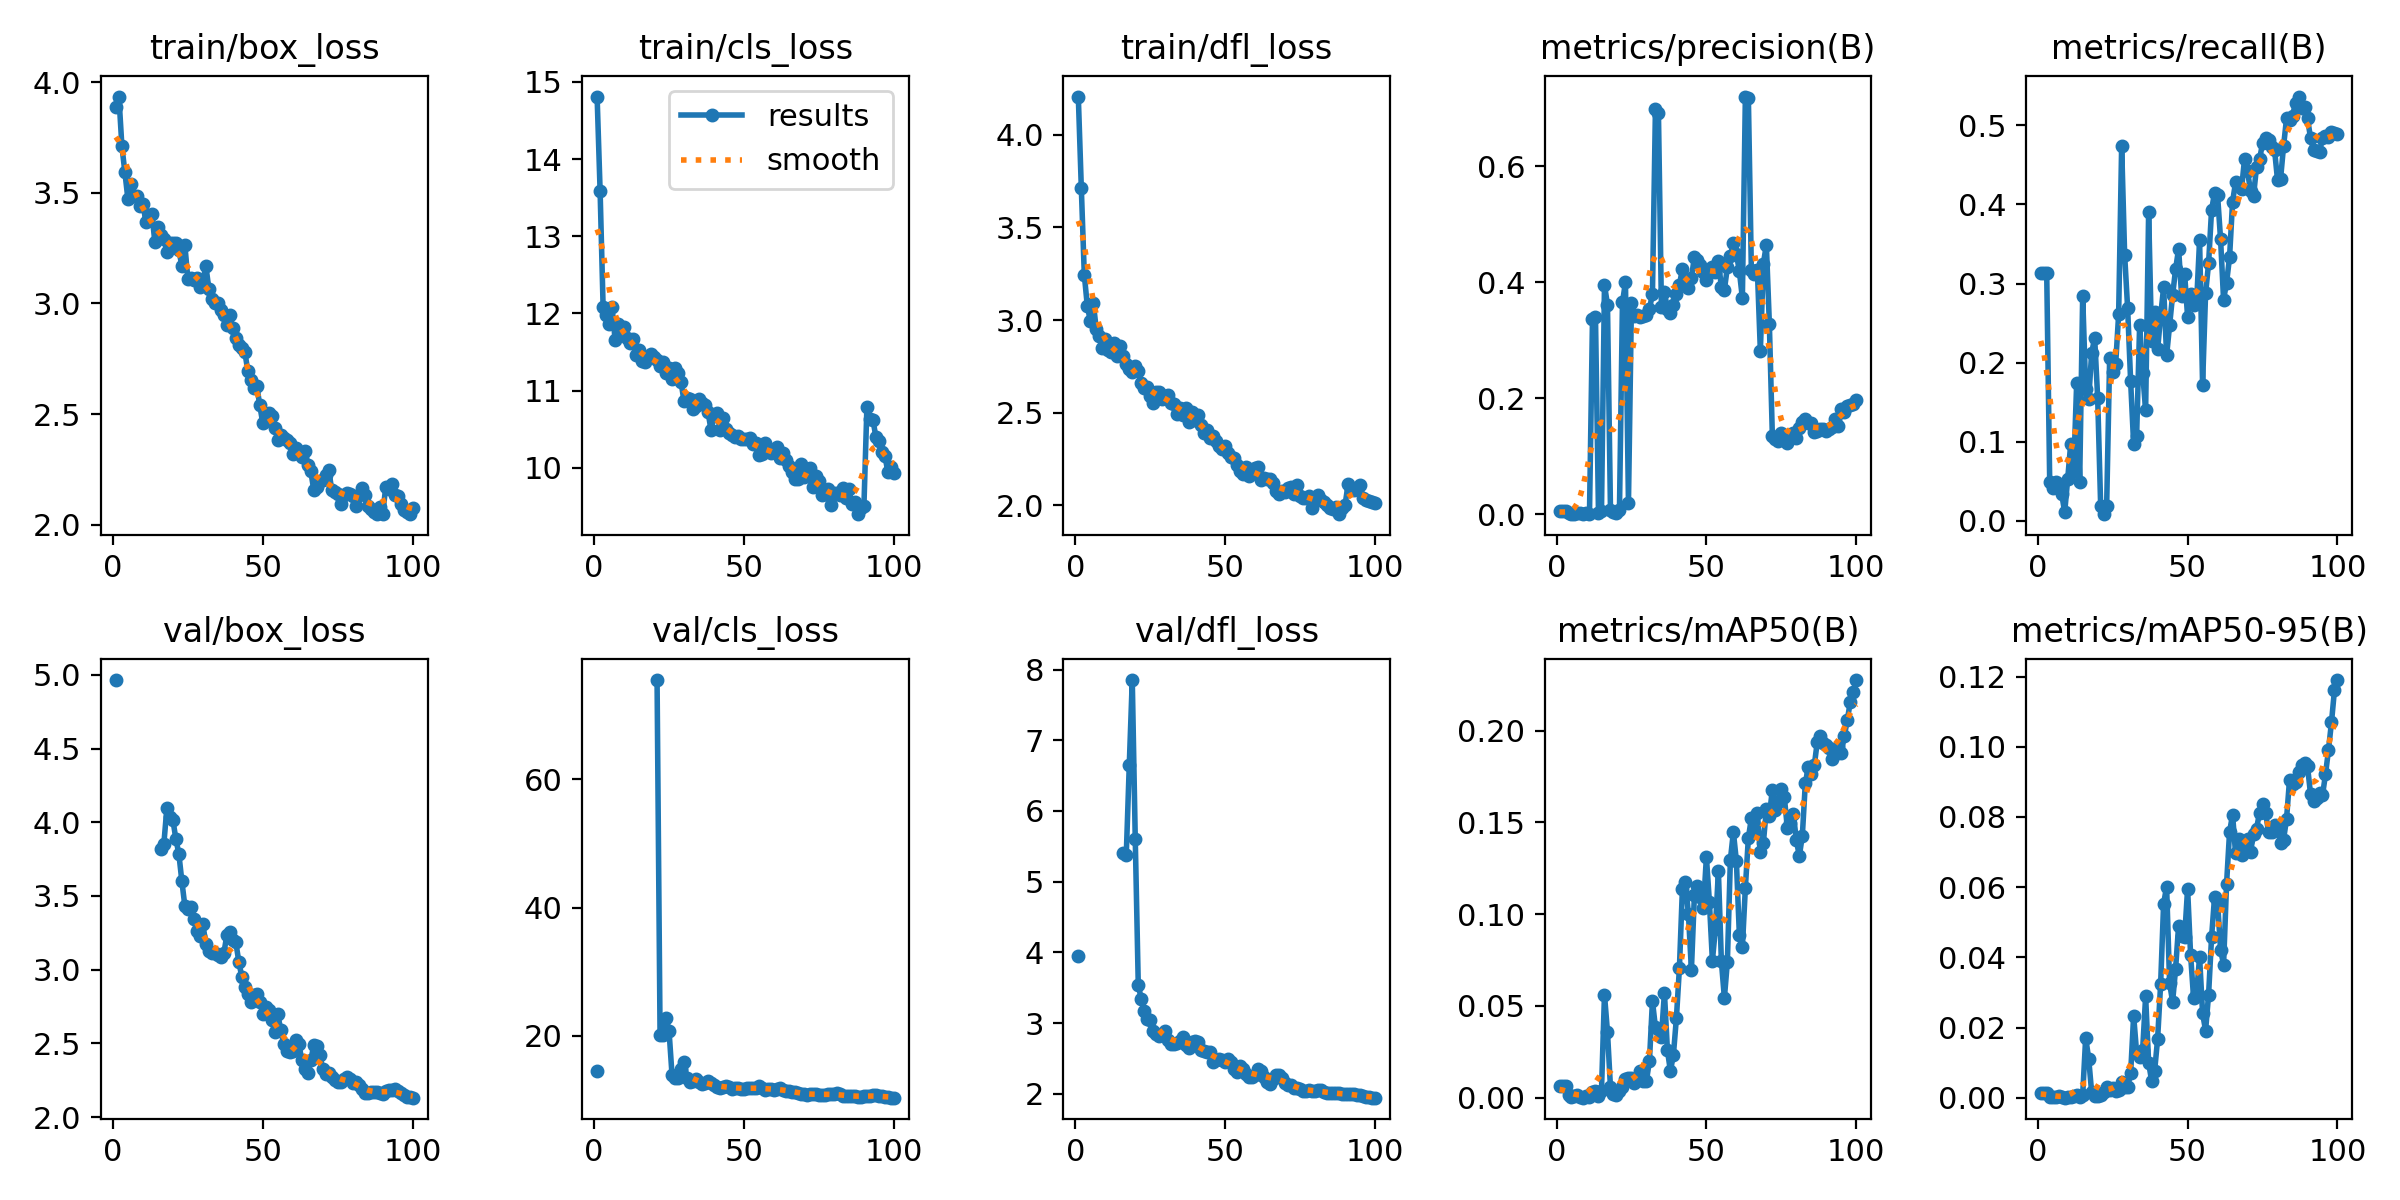

Values plotted in this chart, from the file beside it:
epoch, time, train/box_loss, train/cls_loss, train/dfl_loss, metrics/precision(B), metrics/recall(B), metrics/mAP50(B), metrics/mAP50-95(B), val/box_loss, val/cls_loss, val/dfl_loss, lr/pg0, lr/pg1, lr/pg2
1, 2.553, 3.889, 14.81, 4.205, 0.00471, 0.3135, 0.00615, 0.00144, 4.965, 14.58, 3.953, 0.0937, 0.0007, 0.0007
2, 4.946, 3.934, 13.59, 3.714, 0.00471, 0.3135, 0.00615, 0.00144, nan, nan, nan, 0.08649, 0.001485, 0.001485
3, 7.338, 3.71, 12.09, 3.245, 0.00471, 0.3135, 0.00615, 0.00144, nan, nan, nan, 0.07925, 0.002254, 0.002254
4, 9.694, 3.592, 11.98, 3.076, 0.00258, 0.04938, 0.00148, 0.00034, nan, nan, nan, 0.07201, 0.003008, 0.003008
5, 11.99, 3.472, 11.87, 2.996, 0.0004, 0.04115, 0.00033, 7e-05, nan, nan, nan, 0.06475, 0.003746, 0.003746
6, 14.27, 3.54, 12.08, 3.093, 0.00087, 0.04938, 0.00069, 0.00024, nan, nan, nan, 0.05747, 0.004467, 0.004467
7, 16.5, 3.483, 11.66, 2.949, 0.00259, 0.04652, 0.0014, 0.00057, nan, nan, nan, 0.05017, 0.005173, 0.005173
8, 18.73, 3.487, 11.86, 2.912, 0.00122, 0.03385, 0.00055, 0.00015, nan, nan, nan, 0.04286, 0.005863, 0.005863
9, 20.97, 3.44, 11.77, 2.851, 4e-05, 0.01075, 2e-05, 2e-05, nan, nan, nan, 0.03554, 0.006538, 0.006538
10, 23.24, 3.451, 11.82, 2.897, 0.00188, 0.05283, 0.00066, 0.00019, nan, nan, nan, 0.0282, 0.007196, 0.007196
11, 25.52, 3.369, 11.69, 2.841, 0.00039, 0.09677, 0.00024, 9e-05, nan, nan, nan, 0.02084, 0.007839, 0.007839
12, 27.8, 3.395, 11.62, 2.83, 0.3368, 0.06266, 0.00301, 0.0006, nan, nan, nan, 0.01347, 0.008465, 0.008465
13, 30.11, 3.406, 11.67, 2.877, 0.3406, 0.1743, 0.00362, 0.00067, nan, nan, nan, 0.008812, 0.008812, 0.008812
14, 32.42, 3.276, 11.47, 2.806, 0.00249, 0.04938, 0.00119, 0.00026, nan, nan, nan, 0.008713, 0.008713, 0.008713
15, 34.73, 3.346, 11.52, 2.861, 0.00509, 0.2841, 0.00387, 0.0008, nan, nan, nan, 0.008614, 0.008614, 0.008614
16, 37.04, 3.308, 11.39, 2.806, 0.3954, 0.167, 0.05617, 0.01709, 3.819, inf, 5.4, 0.008515, 0.008515, 0.008515
17, 39.47, 3.292, 11.37, 2.764, 0.3617, 0.1537, 0.03585, 0.01116, 3.855, inf, 5.376, 0.008416, 0.008416, 0.008416
18, 41.76, 3.231, 11.43, 2.736, 0.00805, 0.2123, 0.0057, 0.0015, 4.096, inf, 6.648, 0.008317, 0.008317, 0.008317
19, 44.06, 3.273, 11.48, 2.719, 0.00326, 0.2313, 0.00218, 0.0005, 4.035, inf, 7.851, 0.008218, 0.008218, 0.008218
20, 46.37, 3.272, 11.44, 2.752, 0.00235, 0.1553, 0.00159, 0.00042, 4.017, inf, 5.598, 0.008119, 0.008119, 0.008119
21, 48.68, 3.271, 11.4, 2.724, 0.00737, 0.01898, 0.00339, 0.00077, 3.887, 75.51, 3.542, 0.00802, 0.00802, 0.00802
22, 51, 3.241, 11.32, 2.658, 0.3656, 0.00823, 0.00597, 0.00173, 3.785, 20.16, 3.336, 0.007921, 0.007921, 0.007921
23, 53.34, 3.17, 11.37, 2.631, 0.4, 0.01898, 0.01041, 0.00307, 3.6, 20.07, 3.173, 0.007822, 0.007822, 0.007822
24, 55.67, 3.263, 11.23, 2.639, 0.0195, 0.2059, 0.01052, 0.00214, 3.432, 22.82, 3.054, 0.007723, 0.007723, 0.007723
25, 58, 3.112, 11.29, 2.592, 0.3641, 0.1885, 0.01087, 0.0028, 3.412, 20.73, 3.044, 0.007624, 0.007624, 0.007624
26, 60.33, 3.113, 11.15, 2.552, 0.3418, 0.1977, 0.00827, 0.00193, 3.423, 13.85, 2.888, 0.007525, 0.007525, 0.007525
27, 62.67, 3.105, 11.29, 2.609, 0.3436, 0.2612, 0.00953, 0.00234, 3.345, 13.39, 2.849, 0.007426, 0.007426, 0.007426
28, 65.02, 3.113, 11.23, 2.613, 0.3401, 0.4739, 0.01464, 0.00451, 3.259, 13.41, 2.82, 0.007327, 0.007327, 0.007327
29, 67.35, 3.073, 11.11, 2.576, 0.3425, 0.3362, 0.00905, 0.00302, 3.227, 14.78, 2.828, 0.007228, 0.007228, 0.007228
30, 69.62, 3.094, 10.86, 2.592, 0.3441, 0.2686, 0.00933, 0.00306, 3.309, 15.92, 2.888, 0.007129, 0.007129, 0.007129
31, 71.93, 3.171, 10.9, 2.596, 0.3544, 0.1762, 0.01997, 0.00696, 3.173, 13.37, 2.763, 0.00703, 0.00703, 0.00703
32, 74.24, 3.065, 10.89, 2.552, 0.3796, 0.09677, 0.05264, 0.02337, 3.127, 12.83, 2.706, 0.006931, 0.006931, 0.006931
33, 76.68, 3.019, 10.76, 2.547, 0.699, 0.1075, 0.03837, 0.0128, 3.112, 13, 2.704, 0.006832, 0.006832, 0.006832
34, 78.99, 3.001, 10.8, 2.496, 0.6927, 0.2473, 0.03739, 0.01166, 3.11, 13.19, 2.72, 0.006733, 0.006733, 0.006733
35, 81.32, 3.003, 10.89, 2.527, 0.3573, 0.1869, 0.03325, 0.01359, 3.099, 12.73, 2.743, 0.006634, 0.006634, 0.006634
36, 83.64, 2.97, 10.84, 2.488, 0.384, 0.1398, 0.05719, 0.02885, 3.084, 12.41, 2.798, 0.006535, 0.006535, 0.006535
37, 86.1, 2.947, 10.82, 2.525, 0.3535, 0.39, 0.02582, 0.01, 3.11, 12.59, 2.694, 0.006436, 0.006436, 0.006436
38, 88.43, 2.904, 10.72, 2.449, 0.3478, 0.2274, 0.01451, 0.00478, 3.233, 12.91, 2.653, 0.006337, 0.006337, 0.006337
39, 90.75, 2.945, 10.49, 2.504, 0.3603, 0.2638, 0.02347, 0.00763, 3.258, 12.61, 2.736, 0.006238, 0.006238, 0.006238
40, 93.12, 2.889, 10.68, 2.46, 0.38, 0.2167, 0.04355, 0.01678, 3.203, 12.25, 2.747, 0.006139, 0.006139, 0.006139
41, 95.49, 2.844, 10.71, 2.487, 0.3958, 0.2588, 0.07068, 0.0323, 3.186, 12.01, 2.729, 0.00604, 0.00604, 0.00604
42, 97.94, 2.813, 10.5, 2.432, 0.4232, 0.2951, 0.1139, 0.05531, 3.054, 11.88, 2.621, 0.005941, 0.005941, 0.005941
43, 100.4, 2.797, 10.64, 2.392, 0.402, 0.2091, 0.1175, 0.06013, 2.951, 12.01, 2.609, 0.005842, 0.005842, 0.005842
44, 102.8, 2.782, 10.5, 2.406, 0.3898, 0.2473, 0.1003, 0.03262, 2.88, 12.21, 2.593, 0.005743, 0.005743, 0.005743
45, 105.1, 2.694, 10.46, 2.362, 0.408, 0.2853, 0.06966, 0.02737, 2.838, 12.01, 2.593, 0.005644, 0.005644, 0.005644
46, 107.4, 2.655, 10.42, 2.376, 0.4437, 0.3182, 0.1105, 0.03679, 2.777, 11.67, 2.454, 0.005545, 0.005545, 0.005545
47, 109.7, 2.617, 10.4, 2.345, 0.4386, 0.3438, 0.1152, 0.04902, 2.827, 11.9, 2.476, 0.005446, 0.005446, 0.005446
48, 112.1, 2.628, 10.42, 2.323, 0.4292, 0.2843, 0.1095, 0.04598, 2.835, 11.9, 2.488, 0.005347, 0.005347, 0.005347
49, 114.3, 2.539, 10.37, 2.303, 0.4182, 0.3125, 0.1033, 0.04569, 2.783, 11.72, 2.474, 0.005248, 0.005248, 0.005248
50, 116.7, 2.459, 10.37, 2.319, 0.4036, 0.2581, 0.1311, 0.05956, 2.702, 11.66, 2.447, 0.005149, 0.005149, 0.005149
51, 119.1, 2.476, 10.37, 2.284, 0.4224, 0.2869, 0.1067, 0.04071, 2.747, 11.86, 2.49, 0.00505, 0.00505, 0.00505
52, 121.4, 2.506, 10.39, 2.263, 0.4273, 0.2733, 0.07471, 0.02838, 2.728, 11.79, 2.451, 0.004951, 0.004951, 0.004951
53, 123.8, 2.491, 10.31, 2.257, 0.4186, 0.2758, 0.09194, 0.02984, 2.657, 11.81, 2.352, 0.004852, 0.004852, 0.004852
54, 126.1, 2.436, 10.32, 2.217, 0.4373, 0.3546, 0.1234, 0.04009, 2.576, 11.81, 2.305, 0.004753, 0.004753, 0.004753
55, 128.5, 2.384, 10.17, 2.187, 0.3914, 0.172, 0.07423, 0.02403, 2.698, 12.19, 2.395, 0.004654, 0.004654, 0.004654
56, 130.8, 2.406, 10.18, 2.171, 0.3872, 0.2875, 0.0544, 0.01916, 2.588, 11.88, 2.354, 0.004555, 0.004555, 0.004555
57, 133.2, 2.392, 10.32, 2.207, 0.4261, 0.3255, 0.07408, 0.0294, 2.497, 11.55, 2.283, 0.004456, 0.004456, 0.004456
58, 135.5, 2.382, 10.21, 2.16, 0.4452, 0.3932, 0.1296, 0.04581, 2.45, 11.73, 2.233, 0.004357, 0.004357, 0.004357
59, 137.9, 2.37, 10.19, 2.185, 0.4677, 0.4147, 0.1448, 0.05727, 2.441, 11.62, 2.242, 0.004258, 0.004258, 0.004258
60, 140.2, 2.319, 10.23, 2.201, 0.4495, 0.4115, 0.129, 0.05576, 2.451, 11.53, 2.259, 0.004159, 0.004159, 0.004159
... 40 more rows
